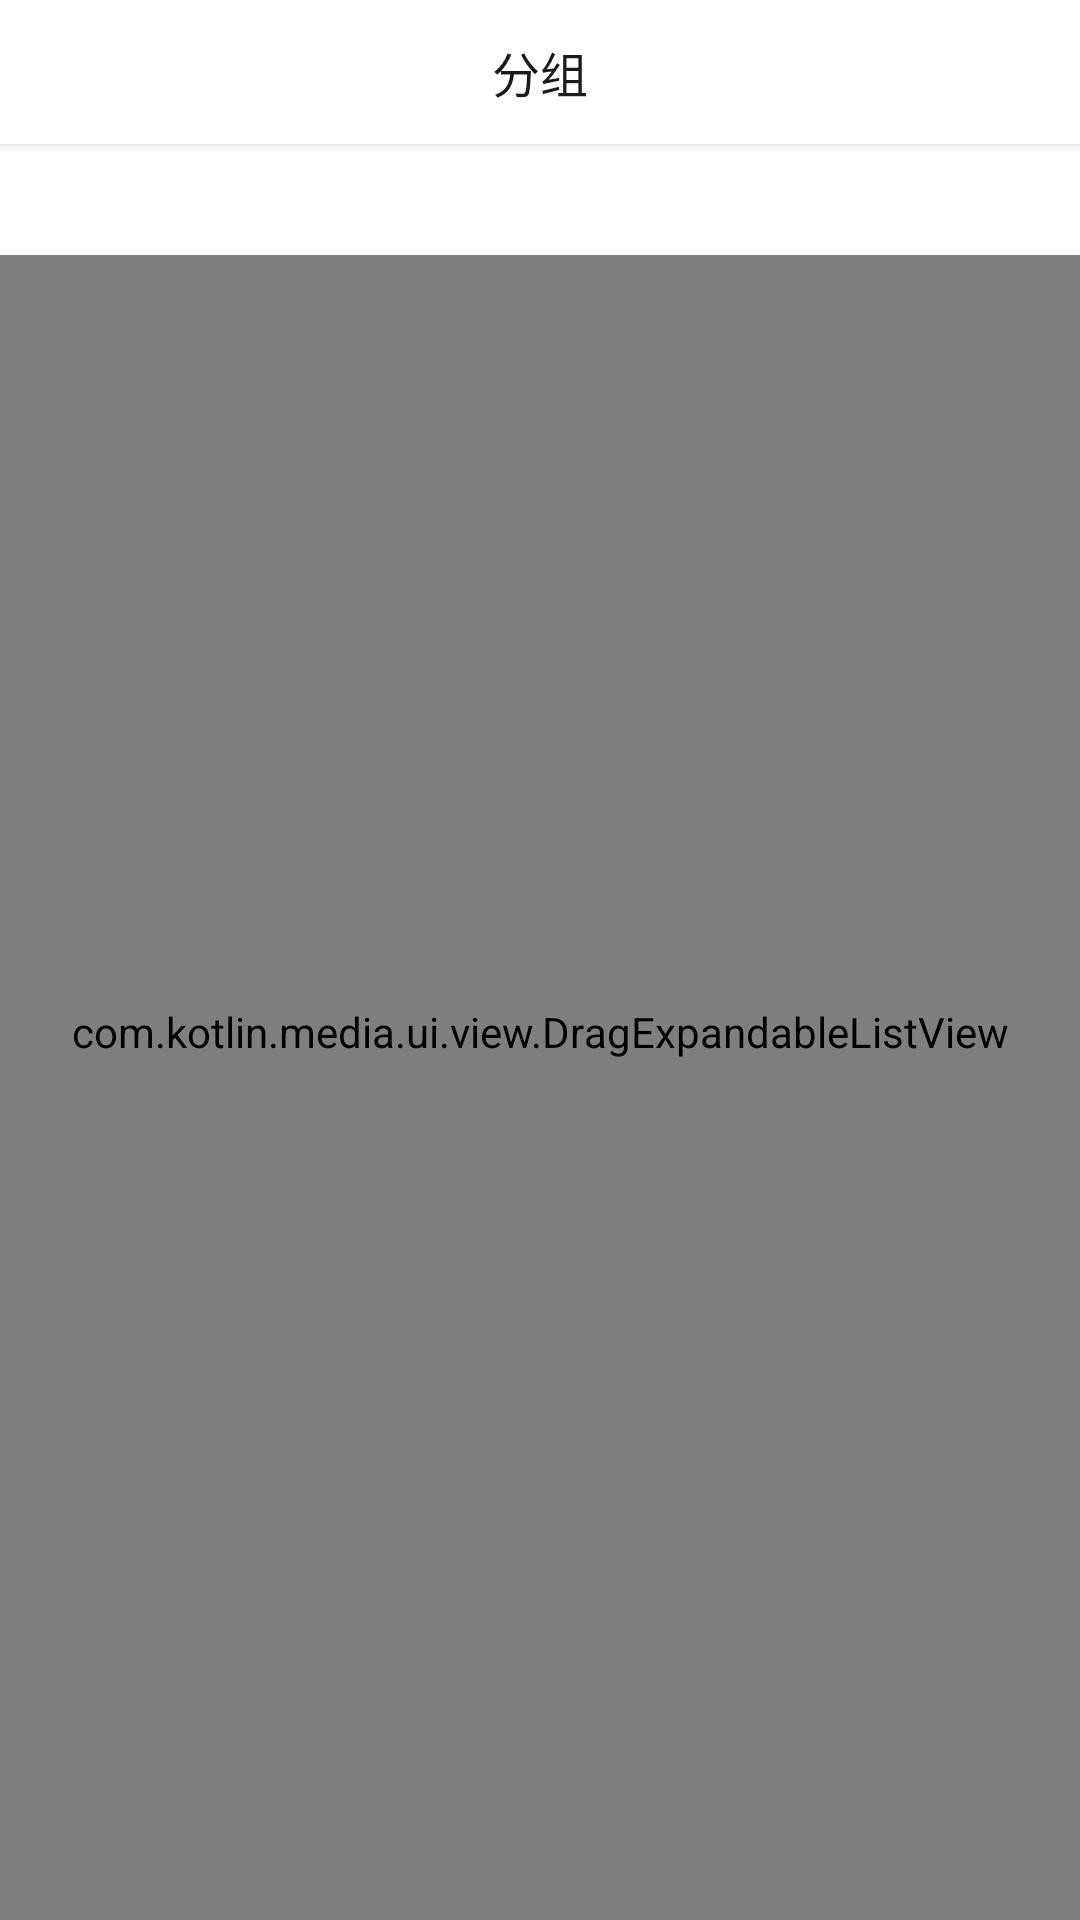

Layout XML and referenced resources for this Android screen:
<!-- AndroidManifest.xml: application theme Theme.Mediakotlin -->
<!-- res/layout/activity_video_group.xml -->
<?xml version="1.0" encoding="utf-8"?>
<androidx.constraintlayout.widget.ConstraintLayout xmlns:android="http://schemas.android.com/apk/res/android"
    xmlns:app="http://schemas.android.com/apk/res-auto"
    xmlns:tools="http://schemas.android.com/tools"
    android:layout_width="match_parent"
    android:layout_height="match_parent"
    tools:context=".ui.group.VideoGroupActivity">

    <RelativeLayout
        android:id="@+id/rlBar"
        android:layout_width="match_parent"
        android:layout_height="48dp"
        android:background="@color/bgColorPrimary"
        android:elevation="2dp"
        app:layout_constraintTop_toTopOf="parent">

        <ImageView
            android:id="@+id/ivClose"
            android:layout_width="48dp"
            android:layout_height="48dp"
            android:layout_gravity="start"
            android:layout_marginStart="4dp"
            app:tint="@color/textColorPrimary"
            android:background="?actionBarItemBackground"
            android:padding="12dp"
            android:src="@drawable/ic_close_black_24dp" />

        <TextView
            android:layout_width="wrap_content"
            android:layout_height="wrap_content"
            android:layout_centerInParent="true"
            android:fontFamily="sans-serif-medium"
            android:text="分组"
            android:textColor="@color/textColorPrimary"
            android:textSize="16sp" />

    </RelativeLayout>

    <FrameLayout
        android:layout_width="match_parent"
        android:layout_height="0dp"
        app:layout_constraintBottom_toBottomOf="parent"
        app:layout_constraintHorizontal_bias="0.0"
        app:layout_constraintLeft_toLeftOf="parent"
        app:layout_constraintRight_toRightOf="parent"
        app:layout_constraintTop_toBottomOf="@+id/rlBar"> >
        <com.kotlin.media.ui.view.DragExpandableListView
            android:id="@+id/elvVideo"
            android:layout_width="match_parent"
            android:layout_height="match_parent"
            android:groupIndicator="@null"
            android:divider="@null"
            android:childDivider="@android:color/transparent"
             />

        <TextView
            android:id="@+id/tvFloatTitle"
            android:layout_width="match_parent"
            android:layout_height="wrap_content"
            android:paddingStart="12dp"
            android:paddingTop="9dp"
            android:paddingBottom="9dp"
            android:background="@color/white"
            android:textColor="@color/black"
            tools:text="常用网站" />

    </FrameLayout>




</androidx.constraintlayout.widget.ConstraintLayout>
<!-- resources referenced by this layout -->
<resources>
  <color name="bgColorPrimary">#FFFFFF</color>
  <color name="black">#FF000000</color>
  <color name="textColorPrimary">#1B1B1D</color>
  <color name="white">#FFFFFFFF</color>
  <style name="Theme.Mediakotlin" parent="Theme.MaterialComponents.DayNight.NoActionBar">
          
  
          <item name="colorPrimary">@color/colorPrimary</item>
          <item name="colorPrimaryDark">@color/colorPrimary</item>
          <item name="colorPrimaryVariant">@color/colorPrimary</item>
          <item name="colorOnPrimary">@color/colorPrimary</item>
          <item name="colorAccent">@color/colorAccent</item>
  
          
          <item name="colorSecondary">@color/teal_200</item>
          <item name="colorSecondaryVariant">@color/teal_700</item>
          <item name="colorOnSecondary">@color/black</item>
          
          <item name="android:statusBarColor">@color/colorPrimary</item>
          <item name="android:windowLightStatusBar">true</item>
  
  
          
          <item name="android:textColorPrimary">@color/black</item>
  
  
          
          <item name="buttonBarPositiveButtonStyle">@style/positiveBtnStyle</item>
          
          <item name="buttonBarNegativeButtonStyle">@style/negativeBtnstyle</item>
  
      </style>
  <color name="colorPrimary">#FFFFFF</color>
  <color name="colorAccent">#1B1B1D</color>
  <color name="teal_200">#FF03DAC5</color>
  <color name="teal_700">#FF018786</color>
  <style name="positiveBtnStyle" parent="Widget.AppCompat.Button.ButtonBar.AlertDialog">
          <item name="android:textColor">@color/textColorPrimary</item>
      </style>
  <style name="negativeBtnstyle" parent="Widget.AppCompat.Button.ButtonBar.AlertDialog">
          <item name="android:textColor">@color/textColorSecondary</item>
      </style>
  <color name="textColorSecondary">#6B7178</color>
</resources>
